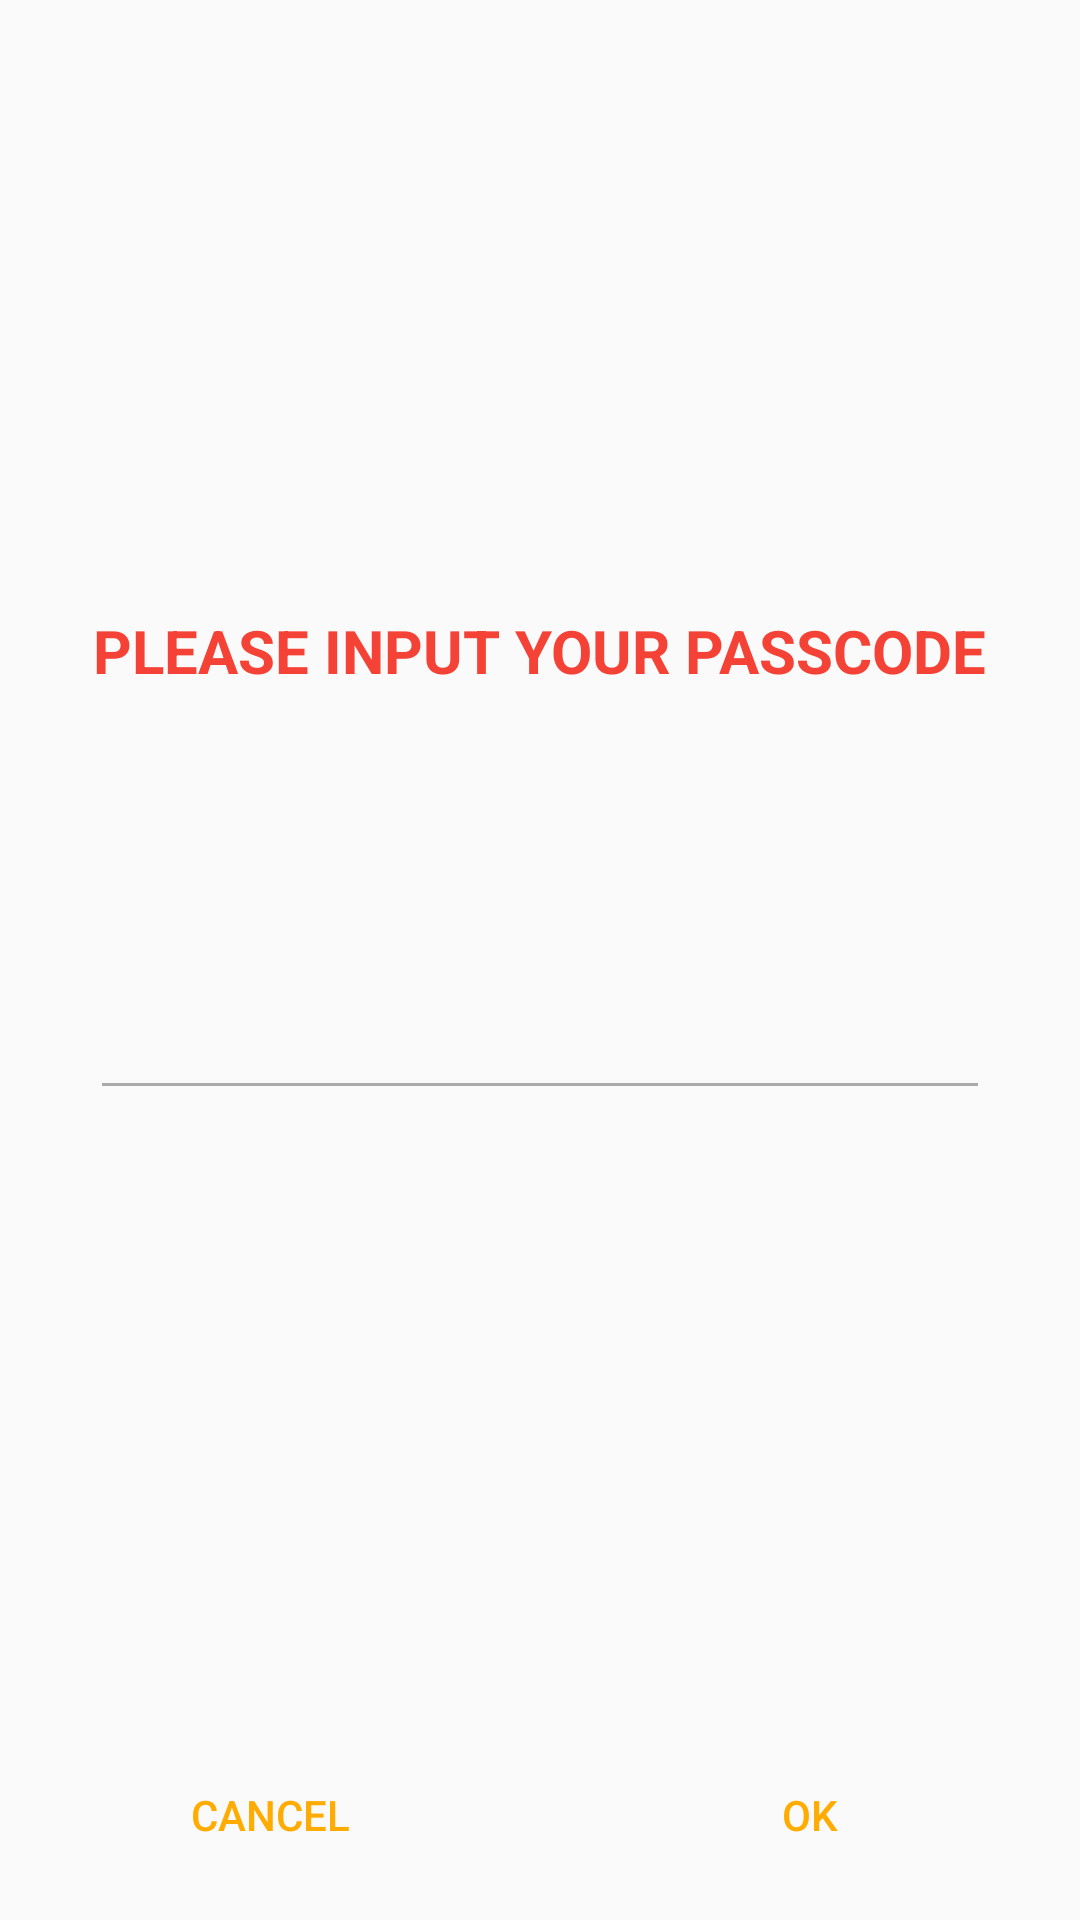

The Android layout XML behind this screen, and the referenced resources:
<!-- AndroidManifest.xml: application theme CustomStyle.LightTheme -->
<!-- res/layout/pass_input_layout.xml -->
<?xml version="1.0" encoding="utf-8"?>
<LinearLayout xmlns:android="http://schemas.android.com/apk/res/android"
    android:layout_width="match_parent"
    android:layout_height="match_parent"
    android:gravity="center_horizontal|bottom"
    android:orientation="vertical">

    <ImageView
        android:layout_width="150dp"
        android:layout_height="150dp"
        android:layout_marginBottom="16dp"
        android:background="@drawable/do_note_icon" />

    <TextView
        android:layout_width="wrap_content"
        android:layout_height="wrap_content"
        android:layout_marginBottom="16dp"
        android:text="Please input your passcode"
        android:textAllCaps="true"
        android:textColor="@color/red_500"
        android:textSize="20sp"
        android:textStyle="bold" />

    <EditText
        android:id="@+id/edt_passcode"
        android:layout_width="300dp"
        android:layout_height="wrap_content"
        android:layout_marginBottom="200dp"
        android:inputType="numberPassword"
        android:textAllCaps="true"
        android:textSize="80sp"
        android:textStyle="bold" />

    <TableRow
        android:layout_width="match_parent"
        android:layout_height="70dp"
        android:layout_gravity="bottom">

        <Button
            android:id="@+id/btnPassCancel"
            style="?android:attr/buttonBarButtonStyle"
            android:layout_width="0dp"
            android:layout_height="match_parent"
            android:layout_weight="1"
            android:text="Cancel" />

        <Button
            android:id="@+id/btnPassOk"
            style="?android:attr/buttonBarButtonStyle"
            android:layout_width="0dp"
            android:layout_height="match_parent"
            android:layout_weight="1"
            android:text="Ok" />

    </TableRow>

</LinearLayout>
<!-- resources referenced by this layout -->
<resources>
  <color name="red_500">#F44336</color>
  <style name="CustomStyle.LightTheme" parent="Theme.AppCompat.Light.NoActionBar">
          <item name="colorAccent">@color/amber_A700</item>
          <item name="colorPrimary">@color/colorPrimary</item>
          <item name="colorPrimaryDark">@color/colorPrimaryDark</item>
          <item name="colorSwitchThumbNormal">@color/grey300</item>
          <item name="android:colorForeground">@color/grey600</item>
  
      </style>
  <color name="amber_A700">#FFAB00</color>
  <color name="colorPrimary">#E53935</color>
  <color name="colorPrimaryDark">#C62828</color>
  <color name="grey300">#E0E0E0</color>&gt;
  <color name="grey600">#757575</color>
</resources>
